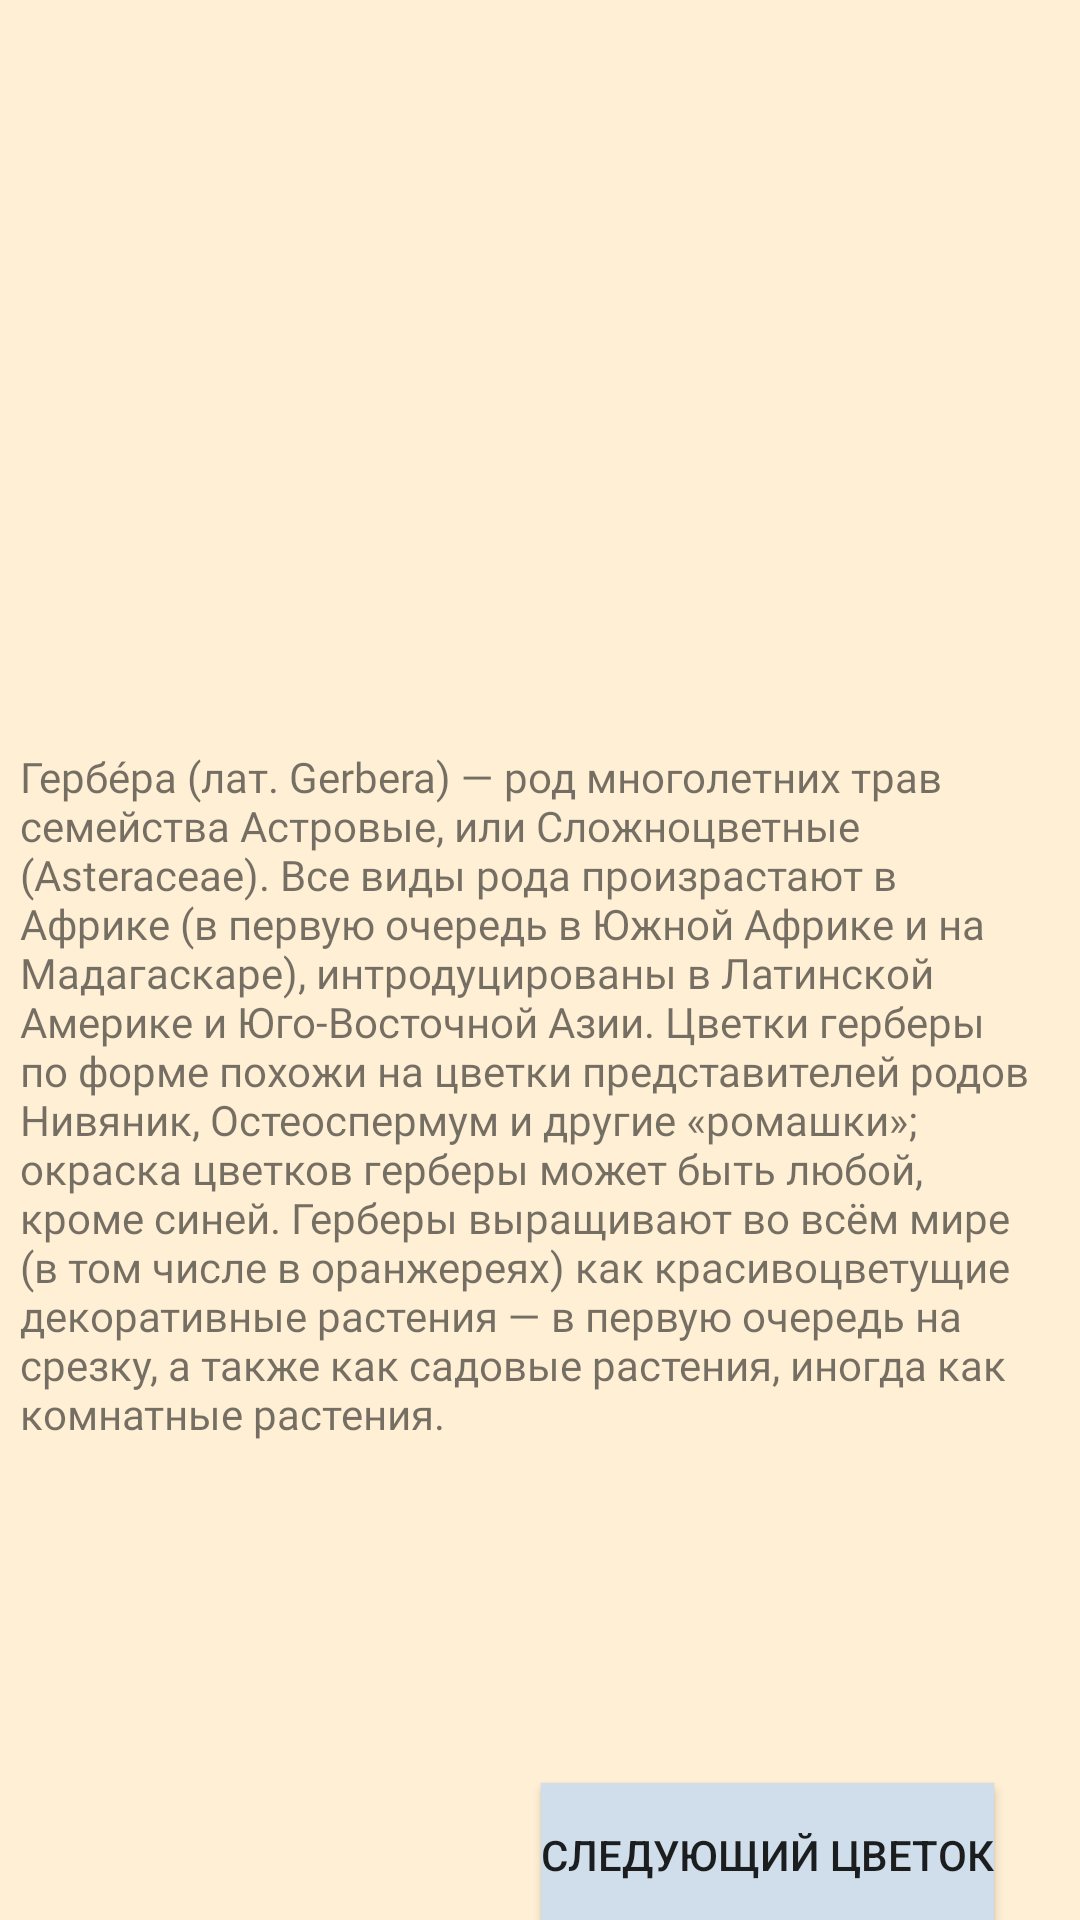

The Android layout XML behind this screen, and the referenced resources:
<!-- AndroidManifest.xml: application theme Theme.Sss -->
<!-- res/layout/activity_gerbera.xml -->
<?xml version="1.0" encoding="utf-8"?>
<androidx.constraintlayout.widget.ConstraintLayout xmlns:android="http://schemas.android.com/apk/res/android"
    xmlns:app="http://schemas.android.com/apk/res-auto"
    xmlns:tools="http://schemas.android.com/tools"
    android:layout_width="match_parent"
    android:layout_height="match_parent"
    android:background="@color/cream"
    tools:context=".gerberaActivity">

    <ImageView
        android:id="@+id/imageView10"
        android:layout_width="200dp"
        android:layout_height="200dp"
        app:layout_constraintBottom_toBottomOf="parent"
        app:layout_constraintEnd_toEndOf="parent"
        app:layout_constraintHorizontal_bias="0.43"
        app:layout_constraintStart_toStartOf="parent"
        app:layout_constraintTop_toTopOf="parent"
        app:layout_constraintVertical_bias="0.097"
        app:srcCompat="@drawable/gerbera" />

    <TextView
        android:id="@+id/textView10"
        android:layout_width="349dp"
        android:layout_height="346dp"
        android:fontFamily="@font/vollkorn"
        android:text="@string/yh"
        app:layout_constraintBottom_toBottomOf="parent"
        app:layout_constraintEnd_toEndOf="parent"
        app:layout_constraintHorizontal_bias="0.615"
        app:layout_constraintStart_toStartOf="parent"
        app:layout_constraintTop_toBottomOf="@+id/imageView10"
        app:layout_constraintVertical_bias="0.131" />

    <Button
        android:id="@+id/button12"
        android:layout_width="wrap_content"
        android:layout_height="wrap_content"
        android:background="@color/size"
        android:onClick="ff"
        android:text="@string/buttonwee"
        app:layout_constraintBottom_toBottomOf="parent"
        app:layout_constraintEnd_toEndOf="parent"
        app:layout_constraintHorizontal_bias="0.863"
        app:layout_constraintStart_toStartOf="parent"
        app:layout_constraintTop_toBottomOf="@+id/textView10"
        app:layout_constraintVertical_bias="0.382" />

</androidx.constraintlayout.widget.ConstraintLayout>
<!-- resources referenced by this layout -->
<resources>
  <color name="cream">#ffefd5</color>
  <color name="size">#CFDEEA</color>
  <string name="buttonwee">Следующий цветок</string>
  <string name="yh">Гербе́ра (лат. Gerbera) — род многолетних трав семейства Астровые, или Сложноцветные (Asteraceae). Все виды рода произрастают в Африке (в первую очередь в Южной Африке и на Мадагаскаре), интродуцированы в Латинской Америке и Юго-Восточной Азии. Цветки герберы по форме похожи на цветки представителей родов Нивяник, Остеоспермум и другие «ромашки»; окраска цветков герберы может быть любой, кроме синей.  Герберы выращивают во всём мире (в том числе в оранжереях) как красивоцветущие декоративные растения — в первую очередь на срезку, а также как садовые растения, иногда как комнатные растения.</string>
  <style name="Theme.Sss" parent="Theme.AppCompat.DayNight.DarkActionBar">
          
          <item name="colorPrimary">@color/purple_500</item>
          <item name="colorPrimaryVariant">@color/purple_700</item>
          <item name="colorOnPrimary">@color/white</item>
          
          <item name="colorSecondary">@color/teal_200</item>
          <item name="colorSecondaryVariant">@color/teal_700</item>
          <item name="colorOnSecondary">@color/black</item>
          
          <item name="android:statusBarColor">?attr/colorPrimaryVariant</item>
          
      </style>
  <color name="purple_500">#FF6200EE</color>
  <color name="purple_700">#FF3700B3</color>
  <color name="white">#FFFFFFFF</color>
  <color name="teal_200">#FF03DAC5</color>
  <color name="teal_700">#FF018786</color>
  <color name="black">#FF000000</color>
</resources>
